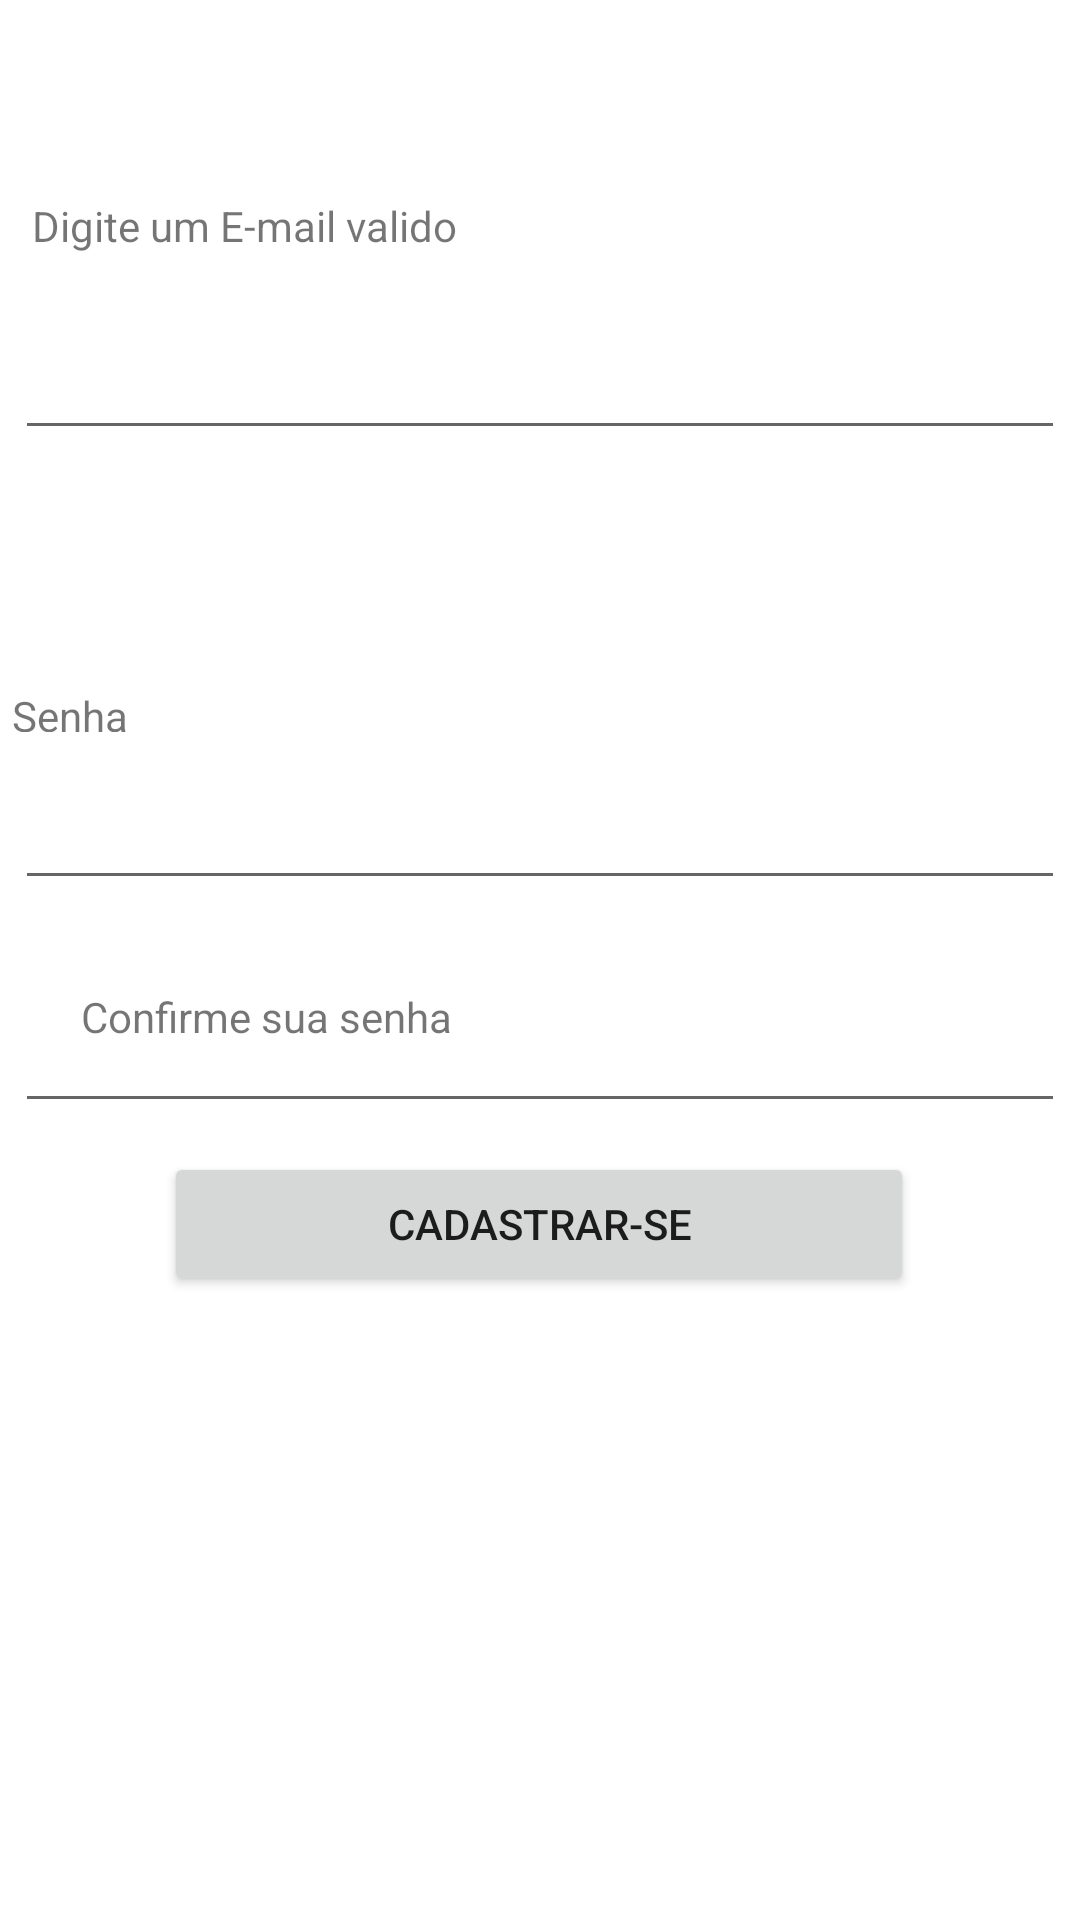

Produce the Android XML layout that renders to this screen, including the resource entries it uses.
<!-- AndroidManifest.xml: application theme Theme.Pratica4 -->
<!-- res/layout/activity_cadastro.xml -->
<?xml version="1.0" encoding="utf-8"?>
<androidx.constraintlayout.widget.ConstraintLayout xmlns:android="http://schemas.android.com/apk/res/android"
    xmlns:app="http://schemas.android.com/apk/res-auto"
    xmlns:tools="http://schemas.android.com/tools"
    android:layout_width="match_parent"
    android:layout_height="match_parent">

    <EditText
        android:id="@+id/editTextTextEmailAddress2"
        android:layout_width="350dp"
        android:layout_height="wrap_content"
        android:ems="10"
        android:inputType="textEmailAddress"
        android:minHeight="48dp"
        app:layout_constraintBottom_toTopOf="@+id/editTextTextPassword2"
        app:layout_constraintEnd_toEndOf="parent"
        app:layout_constraintHorizontal_bias="0.50"
        app:layout_constraintStart_toStartOf="parent"
        app:layout_constraintTop_toTopOf="parent"
        tools:ignore="SpeakableTextPresentCheck" />

    <TextView
        android:id="@+id/textView4"
        android:layout_width="wrap_content"
        android:layout_height="wrap_content"
        android:layout_marginStart="62dp"
        android:layout_marginEnd="290dp"
        android:text="Digite um E-mail valido"
        app:layout_constraintBottom_toBottomOf="parent"
        app:layout_constraintEnd_toEndOf="parent"
        app:layout_constraintHorizontal_bias="0.385"
        app:layout_constraintStart_toStartOf="parent"
        app:layout_constraintTop_toTopOf="parent"
        app:layout_constraintVertical_bias="0.106" />

    <TextView
        android:id="@+id/textView5"
        android:layout_width="42dp"
        android:layout_height="15dp"
        android:layout_marginEnd="310dp"
        android:text="Senha"
        app:layout_constraintBottom_toTopOf="@+id/editTextTextPassword2"
        app:layout_constraintEnd_toEndOf="parent"
        app:layout_constraintHorizontal_bias="0.508"
        app:layout_constraintStart_toStartOf="parent"
        app:layout_constraintTop_toBottomOf="@+id/editTextTextEmailAddress2"
        app:layout_constraintVertical_bias="0.908" />

    <EditText
        android:id="@+id/editTextTextPassword2"
        android:layout_width="350dp"
        android:layout_height="wrap_content"
        android:layout_marginTop="252dp"
        android:ems="10"
        android:inputType="textPassword"
        android:minHeight="48dp"
        app:layout_constraintEnd_toEndOf="parent"
        app:layout_constraintHorizontal_bias="0.491"
        app:layout_constraintStart_toStartOf="parent"
        app:layout_constraintTop_toTopOf="parent"
        tools:ignore="SpeakableTextPresentCheck" />

    <Button
        android:id="@+id/botaocadastrar"
        android:layout_width="250dp"
        android:layout_height="wrap_content"
        android:layout_marginBottom="208dp"
        android:text="Cadastrar-se"
        app:layout_constraintBottom_toBottomOf="parent"
        app:layout_constraintEnd_toEndOf="parent"
        app:layout_constraintHorizontal_bias="0.496"
        app:layout_constraintStart_toStartOf="parent" />

    <TextView
        android:id="@+id/textView11"
        android:layout_width="wrap_content"
        android:layout_height="wrap_content"
        android:layout_marginStart="7dp"
        android:text="Confirme sua senha"
        app:layout_constraintBottom_toBottomOf="@+id/editTextTextPassword5"
        app:layout_constraintEnd_toEndOf="parent"
        app:layout_constraintHorizontal_bias="0.087"
        app:layout_constraintStart_toStartOf="parent"
        app:layout_constraintTop_toBottomOf="@+id/editTextTextPassword2"
        app:layout_constraintVertical_bias="0.532" />

    <EditText
        android:id="@+id/editTextTextPassword5"
        android:layout_width="350dp"
        android:layout_height="wrap_content"
        android:ems="10"
        android:inputType="textPassword"
        android:minHeight="48dp"
        app:layout_constraintBottom_toTopOf="@+id/botaocadastrar"
        app:layout_constraintEnd_toEndOf="parent"
        app:layout_constraintHorizontal_bias="0.508"
        app:layout_constraintStart_toStartOf="parent"
        app:layout_constraintTop_toBottomOf="@+id/editTextTextPassword2"
        app:layout_constraintVertical_bias="0.732"
        tools:ignore="SpeakableTextPresentCheck" />

</androidx.constraintlayout.widget.ConstraintLayout>
<!-- resources referenced by this layout -->
<resources>
  <style name="Theme.Pratica4" parent="Theme.MaterialComponents.DayNight.DarkActionBar">
          
          <item name="colorPrimary">@color/purple_500</item>
          <item name="colorPrimaryVariant">@color/purple_700</item>
          <item name="colorOnPrimary">@color/white</item>
          
          <item name="colorSecondary">@color/teal_200</item>
          <item name="colorSecondaryVariant">@color/teal_700</item>
          <item name="colorOnSecondary">@color/black</item>
          
          <item name="android:statusBarColor" tools:targetApi="l">?attr/colorPrimaryVariant</item>
          
      </style>
  <!-- not gathered from this repository: default colours our renderer supplied (Android Studio template values) -->
  <color name="purple_500">#FF6200EE</color>
  <color name="purple_700">#FF3700B3</color>
  <color name="teal_200">#FF03DAC5</color>
  <color name="teal_700">#FF018786</color>
  <color name="black">#FF000000</color>
  <color name="white">#FFFFFFFF</color>
</resources>
